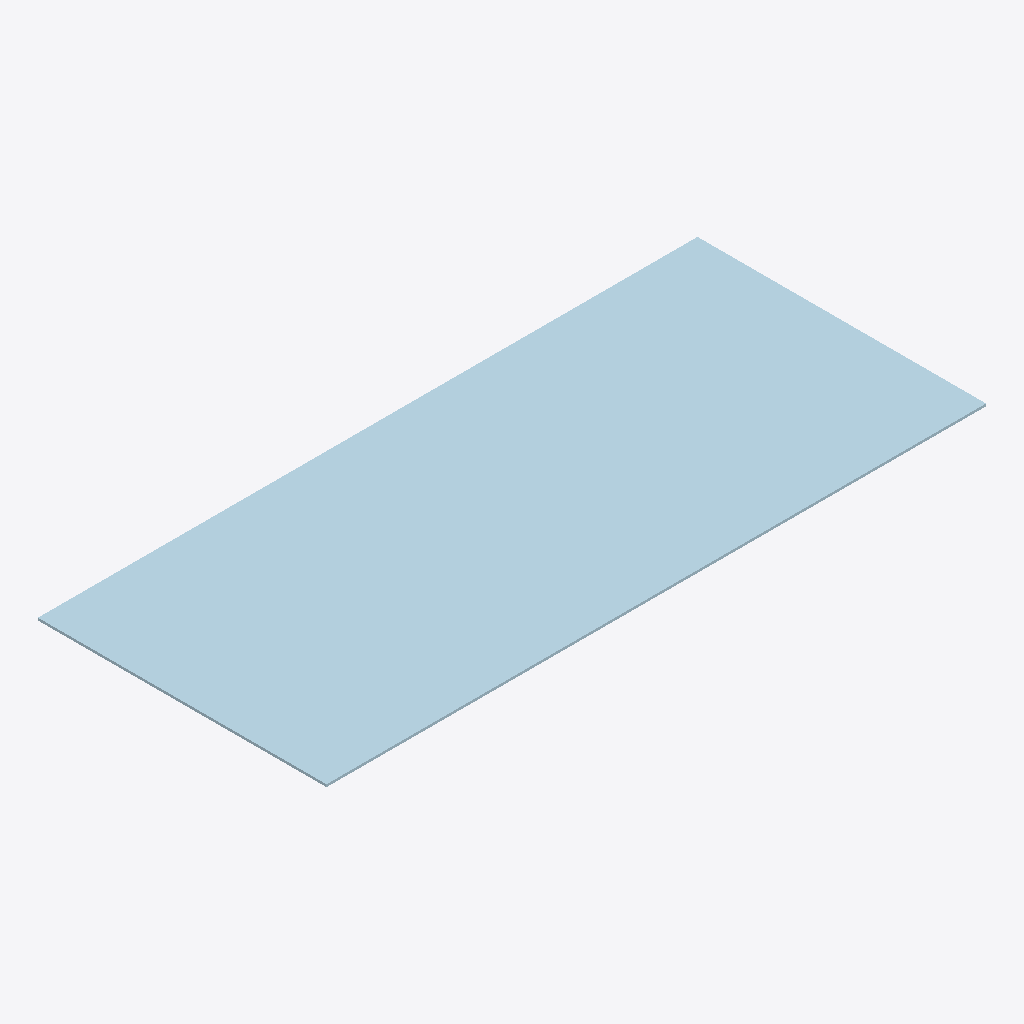
Isometric view of an IFC building model (IFC-SPF (STEP), schema IFC2X3, length unit millimetre), seen from the south-west, elements coloured by IFC class: 1 plate (pale blue).
Extent 3.2 m × 1.4 m × 0.0 m (x, y, z). Storeys (1): Undefined at 0.00 m. Elements (1): 1 IfcPlate.

HEADER;
FILE_DESCRIPTION(('ViewDefinition[AISC_Steel_Detailing]','Option [BaseQuantities:Off]','Option [GridExport:On]','Option [Assemblies:Off]','Option [Bolts:On]','Option [Rebars:On]','Option [PourObjects:Off]','Option [Welds:On]','Option [SurfaceTreatments:On]','Option [LocationBy:0]','Option [ViewColors:Off]','Option [SectionedSpine:Off]','[2 more]'),'2;1');
FILE_NAME('1082_Qty_3.ifc','2026-05-16T11:52:58',('GIOVANNIPC\\gcorrea'),('Structural Designer'),'IFC Database version: Work','Tekla Structures 2020 Service Pack 5, IFC Export','');
FILE_SCHEMA(('IFC2X3'));
ENDSEC;
DATA;
#37=IFCPROJECT('2G7ZFDNE16yBDU14FA92Me',#5,'Proyecto',$,$,$,$,(#11),#36);
#39=IFCSITE('2xvEzEinjBTea80yOTcujY',#5,'Obra',$,$,#38,$,$,.ELEMENT.,$,$,$,$,$);
#41=IFCBUILDING('1fBeDBTvv8b9bC8NhkZrUL',#5,'Undefined',$,$,#40,$,$,.ELEMENT.,$,$,$);
#43=IFCBUILDINGSTOREY('29hdEUCErFze9E_VIAceOd',#5,'Undefined',$,$,#42,$,$,.ELEMENT.,0.0);
#59=IFCPLATE('0rlQhqq4LAlB46RB06qCRM',#44,'PLATE','PL12*1400','PL12*1400',#47,#58,'ID35bdaaf4-d045-4abc-b106-6cb006d0c6d6');
ENDSEC;
